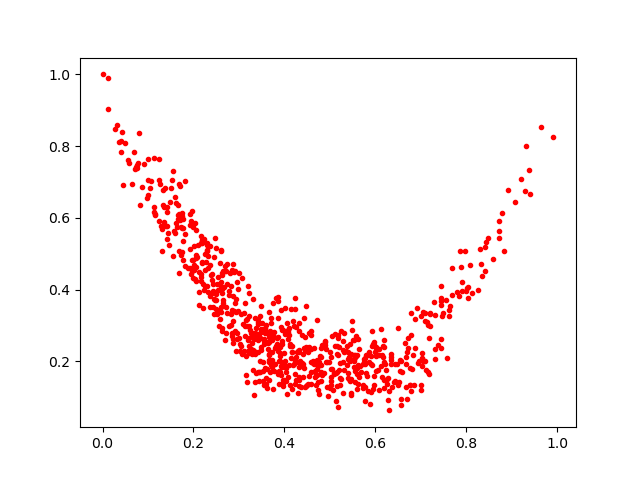

The table this chart was drawn from, first rows:
0.52338254, 0.2849224
0.4821, 0.1619
0.3924, 0.2951
0.3717, 0.2041
0.1303, 0.509
0.2412, 0.3904
0.9068, 0.6457
0.9917, 0.8268
0.2049, 0.4247
0.2171, 0.4354
0.1927, 0.4613
0.6007, 0.2317
0.5933, 0.2839
0.3208, 0.2584
0.2822, 0.3319
0.6941, 0.197
0.05035, 0.8077
0.7315, 0.2069
0.7322, 0.2339
0.6344, 0.2034
0.294, 0.3739
0.4241, 0.3457
0.5166, 0.1316
0.2452, 0.4907
0.6757, 0.1335
0.3501, 0.2876
0.2195, 0.5307
0.1772, 0.596
0.4815, 0.1716
0.3323, 0.2281
0.2595, 0.4014
0.4667, 0.1563
0.6726, 0.2655
0.7678, 0.3843
0.5513, 0.2608
0.4045, 0.1452
0.5968, 0.253
0.4112, 0.1343
0.5404, 0.1538
0.4627, 0.2003
0.2521, 0.3317
0.8306, 0.5145
0.3416, 0.3038
0.2443, 0.3752
0.3712, 0.3202
0.6954, 0.2008
0.7175, 0.1649
0.2125, 0.3581
0.08593, 0.6867
0.7382, 0.246
0.3827, 0.2655
0.4366, 0.1298
0.7968, 0.5089
0.1559, 0.4941
0.2619, 0.2928
0.3166, 0.3183
0.5598, 0.165
0.01218, 0.9046
0.54, 0.2071
0.4226, 0.2003
0.3221, 0.2425
... 693 more rows
